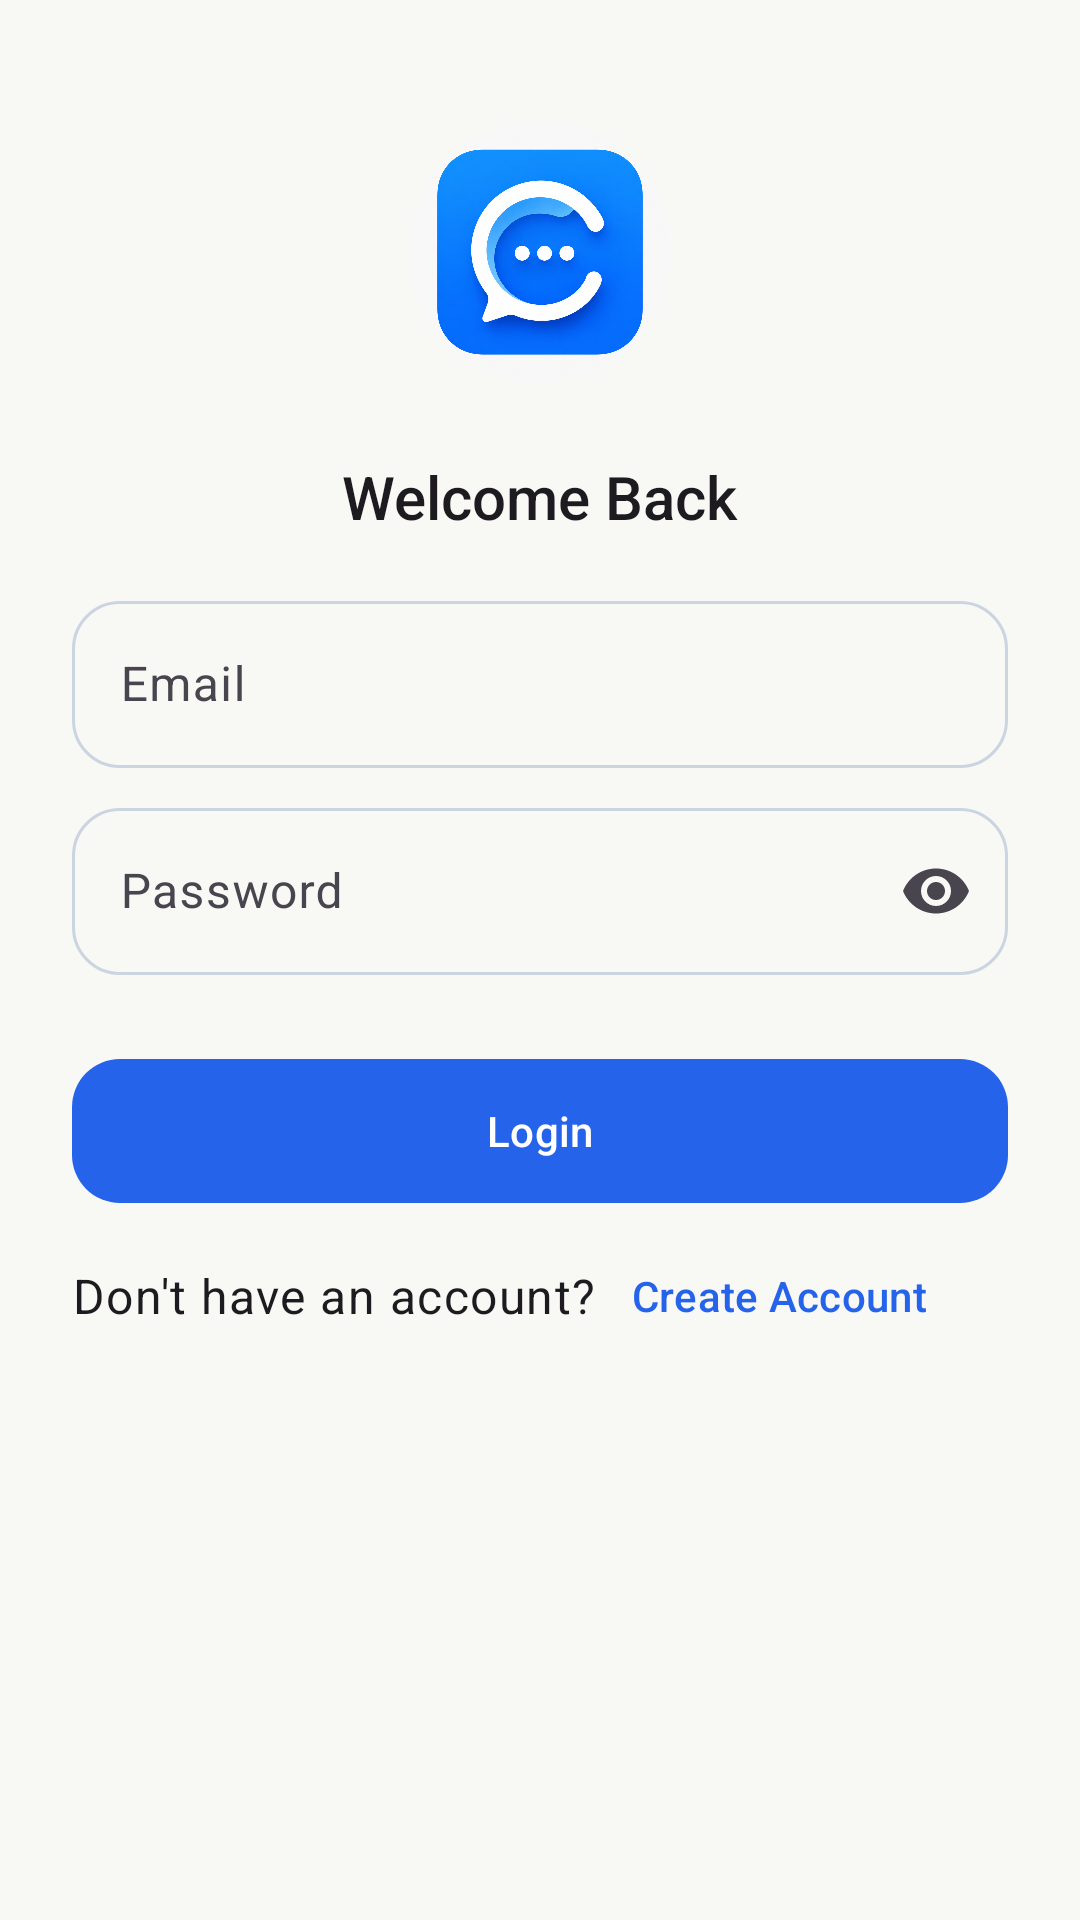

Produce the Android XML layout that renders to this screen, including the resource entries it uses.
<!-- AndroidManifest.xml: application theme Theme.ChatApp -->
<!-- res/layout/fragment_login_user.xml -->
<?xml version="1.0" encoding="utf-8"?>
<androidx.core.widget.NestedScrollView xmlns:android="http://schemas.android.com/apk/res/android"
    xmlns:tools="http://schemas.android.com/tools"
    xmlns:app="http://schemas.android.com/apk/res-auto"
    android:layout_width="match_parent"
    android:layout_height="match_parent"
    android:fillViewport="true"
    tools:context=".a_authentication.uiAuth.RegisterUser">

    <androidx.constraintlayout.widget.ConstraintLayout
        android:layout_width="match_parent"
        android:layout_height="wrap_content"
        android:padding="@dimen/spacing_large">

        <com.google.android.material.imageview.ShapeableImageView
            android:id="@+id/img_logo_loginId"
            android:layout_width="@dimen/logo_size"
            android:layout_height="@dimen/logo_size"
            android:src="@drawable/chatting"
            android:layout_marginTop="@dimen/radius_medium"
            android:contentDescription="@string/app_name"
            app:layout_constraintTop_toTopOf="parent"
            app:layout_constraintStart_toStartOf="parent"
            app:layout_constraintEnd_toEndOf="parent"
            app:shapeAppearanceOverlay="@style/ShapeAppearance.ChatAppCircle" />

        <TextView
            android:id="@+id/textTitle_login_id"
            style="@style/TextAppearance.AppCompat.Title"
            android:layout_width="wrap_content"
            android:layout_height="wrap_content"
            android:layout_marginTop="@dimen/spacing_large"
            android:text="@string/login_account"
            app:layout_constraintEnd_toEndOf="parent"
            app:layout_constraintStart_toStartOf="parent"
            app:layout_constraintTop_toBottomOf="@+id/img_logo_loginId" />

        <com.google.android.material.card.MaterialCardView
            android:id="@+id/cardLayoutErrorLoginId"
            android:layout_width="match_parent"
            android:layout_height="wrap_content"
            android:layout_marginTop="@dimen/spacing_large"
            app:cardBackgroundColor="?attr/colorSurface"
            app:strokeColor="?attr/colorError"
            app:strokeWidth="1dp"
            app:cardElevation="0dp"
            app:layout_constraintTop_toBottomOf="@+id/textTitle_login_id"
            android:visibility="gone"
            app:layout_constraintStart_toStartOf="parent"
            app:layout_constraintEnd_toEndOf="parent">

            <LinearLayout
                android:layout_width="match_parent"
                android:layout_height="wrap_content"
                android:orientation="horizontal"
                android:padding="13dp">

                <com.google.android.material.imageview.ShapeableImageView
                    android:id="@+id/imgClearGeneralErrorLoginId"
                    android:layout_width="25dp"
                    android:layout_height="25dp"
                    android:src="@drawable/ic_cancel"
                    android:layout_margin="3dp"
                    android:backgroundTint="#603436"
                    app:shapeAppearanceOverlay="@style/ShapeAppearance.ChatAppCircle" />

                <TextView
                    android:id="@+id/tvShowGeneralErrorLoginId"
                    android:layout_width="wrap_content"
                    android:layout_height="wrap_content"
                    android:textColor="?attr/colorError"
                    android:layout_marginStart="@dimen/spacing_small"
                    android:layout_margin="3dp" />
            </LinearLayout>
        </com.google.android.material.card.MaterialCardView>

        <com.google.android.material.textfield.TextInputLayout
            android:layout_width="match_parent"
            android:layout_height="wrap_content"
            android:id="@+id/emailInput_login_id"
            style="@style/Widget.ChatApp.TextInput"
            android:hint="@string/et_email"
            app:layout_constraintTop_toBottomOf="@+id/cardLayoutErrorLoginId"
            app:layout_constraintStart_toStartOf="parent"
            app:layout_constraintEnd_toEndOf="parent"
            android:layout_marginTop="@dimen/spacing_medium"
            app:startIconDrawable="@drawable/ic_email_">

            <com.google.android.material.textfield.TextInputEditText
                android:id="@+id/et_email_loginId"
                android:layout_width="match_parent"
                android:layout_height="wrap_content"
                android:inputType="textEmailAddress" />
        </com.google.android.material.textfield.TextInputLayout>

        <TextView
            android:id="@+id/tvEmailLoginErrorId"
            android:layout_width="match_parent"
            android:layout_height="wrap_content"
            android:textColor="?attr/colorError"
            android:textSize="12sp"
            android:layout_marginStart="@dimen/spacing_small"
            android:layout_marginEnd="@dimen/spacing_small"
            android:layout_marginTop="2dp"
            android:visibility="gone"
            app:layout_constraintTop_toBottomOf="@+id/emailInput_login_id"
            app:layout_constraintEnd_toEndOf="@+id/emailInput_login_id"
            app:layout_constraintStart_toStartOf="@+id/emailInput_login_id" />

        <com.google.android.material.textfield.TextInputLayout
            android:layout_width="match_parent"
            android:layout_height="wrap_content"
            android:id="@+id/passwordInput_login_id"
            style="@style/Widget.ChatApp.TextInput"
            android:hint="@string/et_password"
            app:layout_constraintTop_toBottomOf="@+id/tvEmailLoginErrorId"
            app:layout_constraintStart_toStartOf="parent"
            app:layout_constraintEnd_toEndOf="parent"
            android:layout_marginTop="@dimen/spacing_small"
            app:endIconMode="password_toggle"
            app:startIconDrawable="@drawable/ic_lock">

            <com.google.android.material.textfield.TextInputEditText
                android:id="@+id/et_password_loginId"
                android:layout_width="match_parent"
                android:layout_height="wrap_content"
                android:inputType="textPassword" />

        </com.google.android.material.textfield.TextInputLayout>

        <TextView
            android:id="@+id/tvPasswordLoginErrorId"
            android:layout_width="match_parent"
            android:layout_height="wrap_content"
            android:textColor="?attr/colorError"
            android:textSize="12sp"
            android:layout_marginStart="@dimen/spacing_small"
            android:layout_marginEnd="@dimen/spacing_small"
            android:layout_marginTop="2dp"
            android:visibility="gone"
            app:layout_constraintTop_toBottomOf="@+id/passwordInput_login_id"
            app:layout_constraintEnd_toEndOf="@+id/passwordInput_login_id"
            app:layout_constraintStart_toStartOf="@+id/passwordInput_login_id" />

        <com.google.android.material.button.MaterialButton
            android:id="@+id/btn_login_id"
            style="@style/Widget.ChatApp.Button"
            android:layout_width="match_parent"
            android:layout_height="wrap_content"
            android:layout_marginTop="@dimen/spacing_large"
            android:text="@string/btn_login"
            app:icon="@drawable/ic_login_"
            app:iconGravity="textStart"
            app:layout_constraintEnd_toEndOf="parent"
            app:layout_constraintStart_toStartOf="parent"
            app:layout_constraintTop_toBottomOf="@+id/tvPasswordLoginErrorId" />

        <ProgressBar
            android:layout_width="24dp"
            android:layout_height="24dp"
            android:id="@+id/progress_login_Id"
            android:visibility="gone"
            app:layout_constraintTop_toTopOf="@+id/btn_login_id"
            app:layout_constraintBottom_toBottomOf="@+id/btn_login_id"
            app:layout_constraintStart_toStartOf="@+id/btn_login_id"
            app:layout_constraintEnd_toEndOf="@+id/btn_login_id" />

        <TextView
            android:id="@+id/isHaveAccountText_loginId"
            android:layout_width="wrap_content"
            android:layout_height="wrap_content"

            android:text="@string/btn_to_register"
            style="@style/TextAppearance.ChatApp.Body"
            app:layout_constraintTop_toBottomOf="@+id/btn_login_id"
            app:layout_constraintStart_toStartOf="parent"
            android:layout_marginTop="@dimen/radius_medium" />

        <com.google.android.material.button.MaterialButton
            android:id="@+id/btn_nav_to_register_id_login"
            android:layout_width="wrap_content"
            android:layout_height="wrap_content"
            style="@style/Widget.Material3.Button.TextButton"
            android:text="@string/create_account"
            app:icon="@drawable/ic_add_account"
            app:layout_constraintBottom_toBottomOf="@+id/isHaveAccountText_loginId"
            app:layout_constraintStart_toEndOf="@+id/isHaveAccountText_loginId"
            app:layout_constraintTop_toTopOf="@+id/isHaveAccountText_loginId" />
    </androidx.constraintlayout.widget.ConstraintLayout>

</androidx.core.widget.NestedScrollView>
<!-- resources referenced by this layout -->
<resources>
  <dimen name="logo_size">88dp</dimen>
  <dimen name="radius_medium">16dp</dimen>
  <dimen name="spacing_large">24dp</dimen>
  <dimen name="spacing_medium">16dp</dimen>
  <dimen name="spacing_small">8dp</dimen>
  <!-- drawable chatting: png bitmap (drawable, 1001588 bytes) -->
  <!-- drawable ic_cancel (drawable) -->
  <vector xmlns:android="http://schemas.android.com/apk/res/android" android:height="24dp" android:tint="#603436" android:viewportHeight="24" android:viewportWidth="24" android:width="24dp">
        
      <path android:fillColor="@android:color/white" android:pathData="M12,2C6.47,2 2,6.47 2,12s4.47,10 10,10 10,-4.47 10,-10S17.53,2 12,2zM17,15.59L15.59,17 12,13.41 8.41,17 7,15.59 10.59,12 7,8.41 8.41,7 12,10.59 15.59,7 17,8.41 13.41,12 17,15.59z"/>
      
  </vector>
  <string name="app_name">ChatterFlow</string>
  <string name="btn_login">Login</string>
  <string name="btn_to_register">Don\'t have an account?</string>
  <string name="create_account">Create Account</string>
  <string name="et_email">Email</string>
  <string name="et_password">Password</string>
  <string name="login_account">Welcome Back</string>
  <style name="ShapeAppearance.ChatAppCircle" parent="ShapeAppearance.Material3.Corner.Full" />
  <style name="TextAppearance.ChatApp.Body" parent="TextAppearance.Material3.BodyLarge" />
  <style name="Widget.ChatApp.Button" parent="Widget.Material3.Button">
  
          <item name="android:minHeight">
              @dimen/button_height
          </item>
  
          <item name="cornerRadius">
              @dimen/radius_medium
          </item>
  
          <item name="android:textAllCaps">
              false
          </item>
  
      </style>
  <style name="Widget.ChatApp.TextInput" parent="Widget.Material3.TextInputLayout.OutlinedBox">
  
          <item name="boxCornerRadiusTopStart">
              @dimen/radius_medium
          </item>
  
          <item name="boxCornerRadiusTopEnd">
              @dimen/radius_medium
          </item>
  
          <item name="boxCornerRadiusBottomStart">
              @dimen/radius_medium
          </item>
  
          <item name="boxCornerRadiusBottomEnd">
              @dimen/radius_medium
          </item>
  
      </style>
  <style name="Theme.ChatApp" parent="Base.Theme.ChatApp" />
  <dimen name="button_height">56dp</dimen>
  <style name="Base.Theme.ChatApp" parent="Theme.Material3.DayNight.NoActionBar">
  
          
          <item name="colorPrimary">
              @color/primary
          </item>
  
          <item name="colorOnPrimary">
              @color/on_primary
          </item>
  
  
          <item name="colorSecondary">
              @color/secondary
          </item>
  
          <item name="colorOnSecondary">
              @color/on_secondary
          </item>
  
  
          <item name="android:colorBackground">
              @color/background
          </item>
  
  
          <item name="colorSurface">
              @color/surface
          </item>
  
          <item name="colorOnSurface">
              @color/on_surface
          </item>
  
  
          <item name="colorError">
              @color/error
          </item>
  
          <item name="colorOnError">
              @color/on_error
          </item>
  
  
          <item name="colorOutline">
              @color/outline
          </item>
  
  
      </style>
  <color name="primary">#2563EB</color>
  <color name="on_primary">#FFFFFF</color>
  <color name="secondary">#38BDF8</color>
  <color name="on_secondary">#FFFFFF</color>
  <color name="background">#F8F8f4</color>
  <color name="surface">#FFFFFF</color>
  <color name="on_surface">#111827</color>
  <color name="error">#DC2626</color>
  <color name="on_error">#FFFFFF</color>
  <color name="outline">#CBD5E1</color>
</resources>
